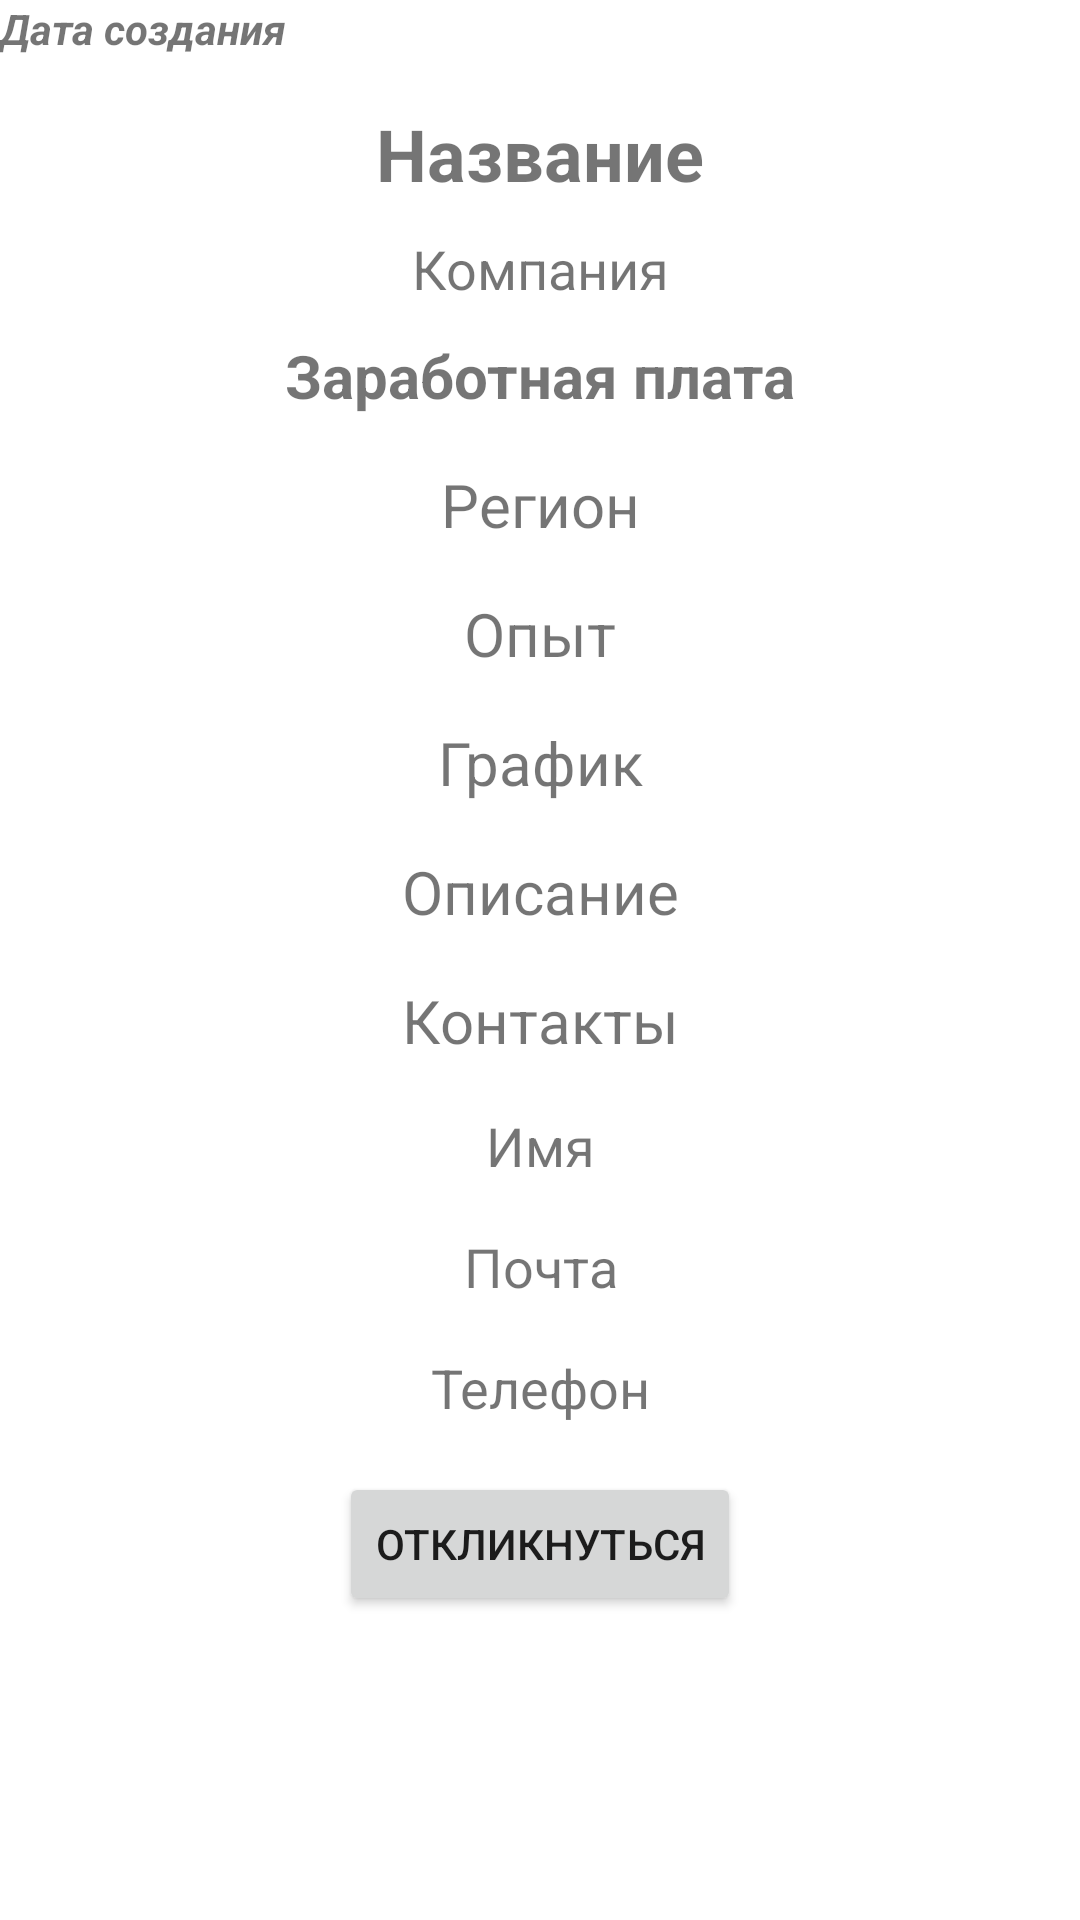

Reconstruct the res/layout file that produces this screen, plus the resources it refers to.
<!-- AndroidManifest.xml: application theme Theme.FindWork -->
<!-- res/layout/dialog_vacancy_fragment.xml -->
<androidx.constraintlayout.widget.ConstraintLayout xmlns:android="http://schemas.android.com/apk/res/android"
    xmlns:app="http://schemas.android.com/apk/res-auto"
    xmlns:tools="http://schemas.android.com/tools"
    android:layout_width="match_parent"
    android:layout_height="match_parent">

    <ProgressBar
        android:id="@+id/loading"
        style="?android:attr/progressBarStyle"
        android:layout_width="wrap_content"
        android:layout_height="wrap_content"
        app:layout_constraintBottom_toBottomOf="parent"
        app:layout_constraintEnd_toEndOf="parent"
        app:layout_constraintStart_toStartOf="parent"
        app:layout_constraintTop_toTopOf="parent" />

    <androidx.constraintlayout.widget.ConstraintLayout
        android:id="@+id/constraintLayout"
        android:layout_width="match_parent"
        android:layout_height="wrap_content"
        app:layout_constraintEnd_toEndOf="parent"
        app:layout_constraintStart_toStartOf="parent"
        app:layout_constraintTop_toTopOf="parent">

        <TextView
            android:id="@+id/vacancy_date"
            android:layout_width="wrap_content"
            android:layout_height="wrap_content"
            android:text="Дата создания"
            android:textStyle="bold|italic"
            app:layout_constraintBottom_toBottomOf="parent"
            app:layout_constraintStart_toStartOf="parent"
            app:layout_constraintTop_toTopOf="parent" />

        <ImageButton
            android:id="@+id/closeButton"
            android:layout_width="wrap_content"
            android:layout_height="wrap_content"
            android:background="@android:color/transparent"
            app:layout_constraintBottom_toBottomOf="parent"
            app:layout_constraintEnd_toEndOf="parent"
            app:layout_constraintTop_toTopOf="parent"
            app:srcCompat="@drawable/ic_baseline_close_24" />

    </androidx.constraintlayout.widget.ConstraintLayout>

    <WebView
        android:id="@+id/webView"
        android:layout_width="match_parent"
        android:layout_height="wrap_content"
        android:visibility="gone"
        app:layout_constraintEnd_toEndOf="parent"
        app:layout_constraintStart_toStartOf="parent"
        app:layout_constraintTop_toBottomOf="@+id/constraintLayout" />

    <ScrollView
        android:id="@+id/scrollView2"
        android:layout_width="match_parent"
        android:layout_height="0dp"
        android:scrollbars="none"
        android:visibility="visible"
        app:layout_constraintEnd_toEndOf="parent"
        app:layout_constraintStart_toStartOf="parent"
        app:layout_constraintTop_toBottomOf="@+id/constraintLayout">

        <androidx.constraintlayout.widget.ConstraintLayout
            android:id="@+id/layot"
            android:layout_width="match_parent"
            android:layout_height="wrap_content">


            <TextView
                android:id="@+id/vacancy_name"
                android:layout_width="wrap_content"
                android:layout_height="wrap_content"
                android:layout_marginTop="16dp"
                android:gravity="center"
                android:text="Название"
                android:textSize="24sp"
                android:textStyle="bold"
                app:layout_constraintEnd_toEndOf="parent"
                app:layout_constraintStart_toStartOf="parent"
                app:layout_constraintTop_toTopOf="parent" />

            <androidx.constraintlayout.widget.ConstraintLayout
                android:id="@+id/company"
                android:layout_width="match_parent"
                android:layout_height="0dp"
                android:layout_marginTop="10dp"
                app:layout_constraintEnd_toEndOf="parent"
                app:layout_constraintStart_toStartOf="parent"
                app:layout_constraintTop_toBottomOf="@+id/vacancy_name">

                <TextView
                    android:id="@+id/vacancy_company"
                    android:layout_width="0dp"
                    android:layout_height="wrap_content"
                    android:gravity="center"
                    android:text="Компания"
                    android:textSize="18sp"
                    app:layout_constraintBottom_toBottomOf="parent"
                    app:layout_constraintEnd_toEndOf="parent"
                    app:layout_constraintStart_toEndOf="@+id/vacancy_image"
                    app:layout_constraintTop_toTopOf="parent" />

                <ImageView
                    android:id="@+id/vacancy_image"
                    android:layout_width="0dp"
                    android:layout_height="wrap_content"
                    android:adjustViewBounds="true"
                    android:background="@drawable/round_dialog"
                    android:foregroundGravity="center"
                    android:maxWidth="100dp"
                    android:maxHeight="100dp"
                    android:minWidth="50dp"
                    android:minHeight="50dp"
                    android:visibility="gone"
                    app:layout_constraintBottom_toBottomOf="parent"
                    app:layout_constraintEnd_toStartOf="@+id/vacancy_company"
                    app:layout_constraintStart_toStartOf="parent"
                    app:layout_constraintTop_toTopOf="parent" />

            </androidx.constraintlayout.widget.ConstraintLayout>

            <TextView
                android:id="@+id/vacancy_salary"
                android:layout_width="wrap_content"
                android:layout_height="wrap_content"
                android:layout_marginTop="10dp"
                android:gravity="center"
                android:text="Заработная плата"
                android:textSize="20sp"
                android:textStyle="bold"
                app:layout_constraintEnd_toEndOf="parent"
                app:layout_constraintStart_toStartOf="parent"
                app:layout_constraintTop_toBottomOf="@+id/company" />

            <TextView
                android:id="@+id/vacancy_area"
                android:layout_width="wrap_content"
                android:layout_height="wrap_content"
                android:layout_marginTop="16dp"
                android:gravity="center"
                android:text="Регион"
                android:textSize="20sp"
                app:layout_constraintEnd_toEndOf="parent"
                app:layout_constraintStart_toStartOf="parent"
                app:layout_constraintTop_toBottomOf="@+id/vacancy_salary" />

            <TextView
                android:id="@+id/vacancy_experience"
                android:layout_width="wrap_content"
                android:layout_height="wrap_content"
                android:layout_marginTop="16dp"
                android:gravity="center"
                android:text="Опыт"
                android:textSize="20sp"
                app:layout_constraintEnd_toEndOf="parent"
                app:layout_constraintStart_toStartOf="parent"
                app:layout_constraintTop_toBottomOf="@+id/vacancy_area" />

            <TextView
                android:id="@+id/vacancy_schedule"
                android:layout_width="wrap_content"
                android:layout_height="wrap_content"
                android:layout_marginTop="16dp"
                android:gravity="center"
                android:text="График"
                android:textSize="20sp"
                app:layout_constraintEnd_toEndOf="parent"
                app:layout_constraintStart_toStartOf="parent"
                app:layout_constraintTop_toBottomOf="@+id/vacancy_experience" />

            <TextView
                android:id="@+id/vacancy_description"
                android:layout_width="wrap_content"
                android:layout_height="wrap_content"
                android:layout_marginTop="16dp"
                android:gravity="center"
                android:text="Описание"
                android:textSize="20sp"
                app:layout_constraintEnd_toEndOf="parent"
                app:layout_constraintStart_toStartOf="parent"
                app:layout_constraintTop_toBottomOf="@+id/vacancy_schedule" />


            <androidx.constraintlayout.widget.ConstraintLayout
                android:id="@+id/vacancy_contacts"
                android:layout_width="match_parent"
                android:layout_height="wrap_content"
                android:layout_marginTop="16dp"
                app:layout_constraintEnd_toEndOf="parent"
                app:layout_constraintStart_toStartOf="parent"
                app:layout_constraintTop_toBottomOf="@+id/vacancy_description">

                <TextView
                    android:id="@+id/vacancy_contacts_text"
                    android:layout_width="wrap_content"
                    android:layout_height="wrap_content"
                    android:gravity="center"
                    android:text="Контакты"
                    android:textSize="20sp"
                    app:layout_constraintEnd_toEndOf="parent"
                    app:layout_constraintStart_toStartOf="parent"
                    app:layout_constraintTop_toTopOf="parent" />

                <TextView
                    android:id="@+id/vacancy_contact_name"
                    android:layout_width="wrap_content"
                    android:layout_height="wrap_content"
                    android:layout_marginTop="16dp"
                    android:gravity="center"
                    android:text="Имя"
                    android:textSize="18sp"
                    app:layout_constraintEnd_toEndOf="parent"
                    app:layout_constraintStart_toStartOf="parent"
                    app:layout_constraintTop_toBottomOf="@+id/vacancy_contacts_text" />

                <TextView
                    android:id="@+id/vacancy_contact_email"
                    android:layout_width="wrap_content"
                    android:layout_height="wrap_content"
                    android:layout_marginTop="16dp"
                    android:gravity="center"
                    android:text="Почта"
                    android:textSize="18sp"
                    app:layout_constraintEnd_toEndOf="parent"
                    app:layout_constraintStart_toStartOf="parent"
                    app:layout_constraintTop_toBottomOf="@+id/vacancy_contact_name" />

                <TextView
                    android:id="@+id/vacancy_contact_phone"
                    android:layout_width="wrap_content"
                    android:layout_height="wrap_content"
                    android:layout_marginTop="16dp"
                    android:gravity="center"
                    android:text="Телефон"
                    android:textSize="18sp"
                    app:layout_constraintEnd_toEndOf="parent"
                    app:layout_constraintStart_toStartOf="parent"
                    app:layout_constraintTop_toBottomOf="@+id/vacancy_contact_email" />
            </androidx.constraintlayout.widget.ConstraintLayout>

            <Button
                android:id="@+id/button_send_summary"
                android:layout_width="wrap_content"
                android:layout_height="wrap_content"
                android:layout_marginTop="16dp"
                android:text="Откликнуться"
                app:layout_constraintEnd_toEndOf="parent"
                app:layout_constraintStart_toStartOf="parent"
                app:layout_constraintTop_toBottomOf="@+id/vacancy_contacts" />

        </androidx.constraintlayout.widget.ConstraintLayout>
    </ScrollView>

</androidx.constraintlayout.widget.ConstraintLayout>
<!-- resources referenced by this layout -->
<resources>
  <style name="Theme.FindWork" parent="Theme.MaterialComponents.DayNight.DarkActionBar">
          
          <item name="colorPrimary">@color/purple_500</item>
          <item name="colorPrimaryVariant">@color/purple_700</item>
          <item name="colorOnPrimary">@color/white</item>
          
          <item name="colorSecondary">@color/teal_200</item>
          <item name="colorSecondaryVariant">@color/teal_700</item>
          <item name="colorOnSecondary">@color/black</item>
          
          <item name="android:statusBarColor" tools:targetApi="l">?attr/colorPrimaryVariant</item>
          
      </style>
  <color name="purple_500">#FF6200EE</color>
  <color name="purple_700">#FF3700B3</color>
  <color name="white">#FFFFFFFF</color>
  <color name="teal_200">#FF03DAC5</color>
  <color name="teal_700">#FF018786</color>
  <color name="black">#FF000000</color>
</resources>
